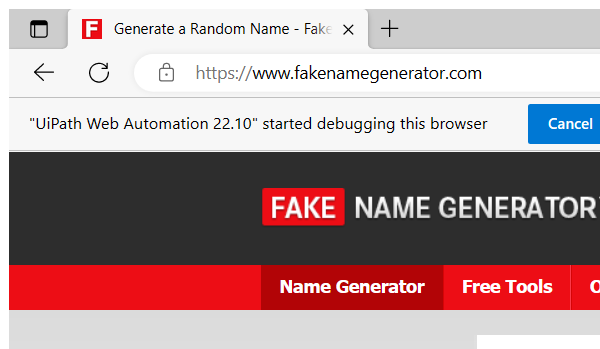
Workflow: Main

Step 1: Attach Browser 'msedge.exe Generate' in window 'Generate a Random Name - Fake Name Generator' (msedge.exe)

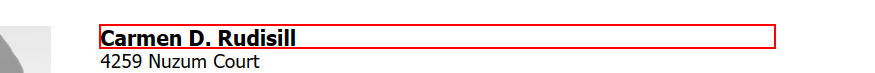
Step 2: get-text from the heading